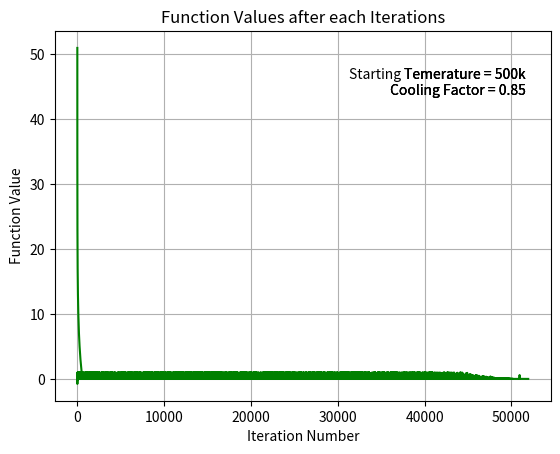

Generate this figure with matplotlib:
import math
import random
import matplotlib.pyplot as plt
import numpy as np

C = 500
cooling_Factor = 0.85
total_iteration = 1000


# Function definition
def f(x):
    return x ** 2


# Generate random numbers for states i
state_i = random.uniform(-1, 1)

accepted_states = []
energy=[]
rejected_states = []
cooling_temperature = []
accepted_rates = []

for i in range(total_iteration):

    for x in range(total_iteration):
        # Calculate energies
        energy_i = f(state_i)

        state_j = random.uniform(-1, 1)
        energy_j = f(state_j)

        # Calculate delta_E
        delta_E = energy_j - energy_i

        # Accept or reject based on Metropolis criteria
        if delta_E <= 0:
            accepted_states.append(state_j)
            energy.append(energy_j)
            state_i = state_j
        else:
            boltzmann_factor = math.exp(-delta_E / C)
            r = random.uniform(0, 1)
            if boltzmann_factor > r:
                accepted_states.append(state_j)
                energy.append(energy_j)
                state_i = state_j
            else:
                rejected_states.append(state_j)

    cooling_temperature.append(C)
    C *= cooling_Factor

    accepted_rate = len(accepted_states) / total_iteration
    accepted_rates.append(accepted_rate)

plt.plot(cooling_temperature, accepted_rates, linestyle='-', color="green")
plt.xlabel('Temperature')
plt.ylabel('Accepted Rate')
plt.title('Accepted Rate vs. Temperature')
plt.text(0.95,0.9,f'Starting Temerature = 500k\n Cooling Factor = {cooling_Factor}', fontsize=10,verticalalignment='top', horizontalalignment='right',
             transform=plt.gca().transAxes)
plt.grid(True)
plt.show()

def coolingProcessWithCoolingFactor(state_i,cooling_Facotr,C,iteration):
    accepted_states=[]
    for iteration in range(total_iteration):

        # Calculate energies
        energy_i = f(state_i)

        state_j = random.uniform(-1, 1)
        energy_j = f(state_j)

        # Calculate delta_E
        delta_E = energy_j - energy_i

        # Accept or reject based on Metropolis criteria
        if delta_E <= 0:
            #accepted_states.append(state_j)
            state_i = state_j
            energy_i= energy_j

        else:
            boltzmann_factor = math.exp(-delta_E / C)
            r = random.uniform(0, 1)
            if boltzmann_factor > r:
                #accepted_states.append(state_j)
                state_i = state_j
                energy_i = energy_j

        accepted_states.append(state_i)
        energy.append(energy_i)
        C *= cooling_Factor


    iterations = range(1, len(accepted_states) + 1)  # Generate iteration numbers
    plt.plot(iterations, accepted_states, linestyle='-',color="green")

    plt.xlabel('Iteration Number')
    plt.ylabel('Accepted States')
    plt.title('Accepted States in each Iterations')
    plt.text(0.95,0.9,f'Temerature = 500k\n Cooling Factor = {cooling_Factor}', fontsize=10,verticalalignment='top', horizontalalignment='right',
             transform=plt.gca().transAxes)
    plt.show()

    iterations = range(1, len(energy) + 1)  # Generate iteration numbers
    plt.plot(iterations, energy, linestyle='-', color="green")

    plt.xlabel('Iteration Number')
    plt.ylabel('Function Value')
    plt.title('Function Values after each Iterations')
    plt.text(0.95, 0.9, f'Temerature = 500k\n Cooling Factor = {cooling_Factor}', fontsize=10, verticalalignment='top',
             horizontalalignment='right',
             transform=plt.gca().transAxes)
    plt.show()
coolingProcessWithCoolingFactor(state_i,C,cooling_Factor,total_iteration)